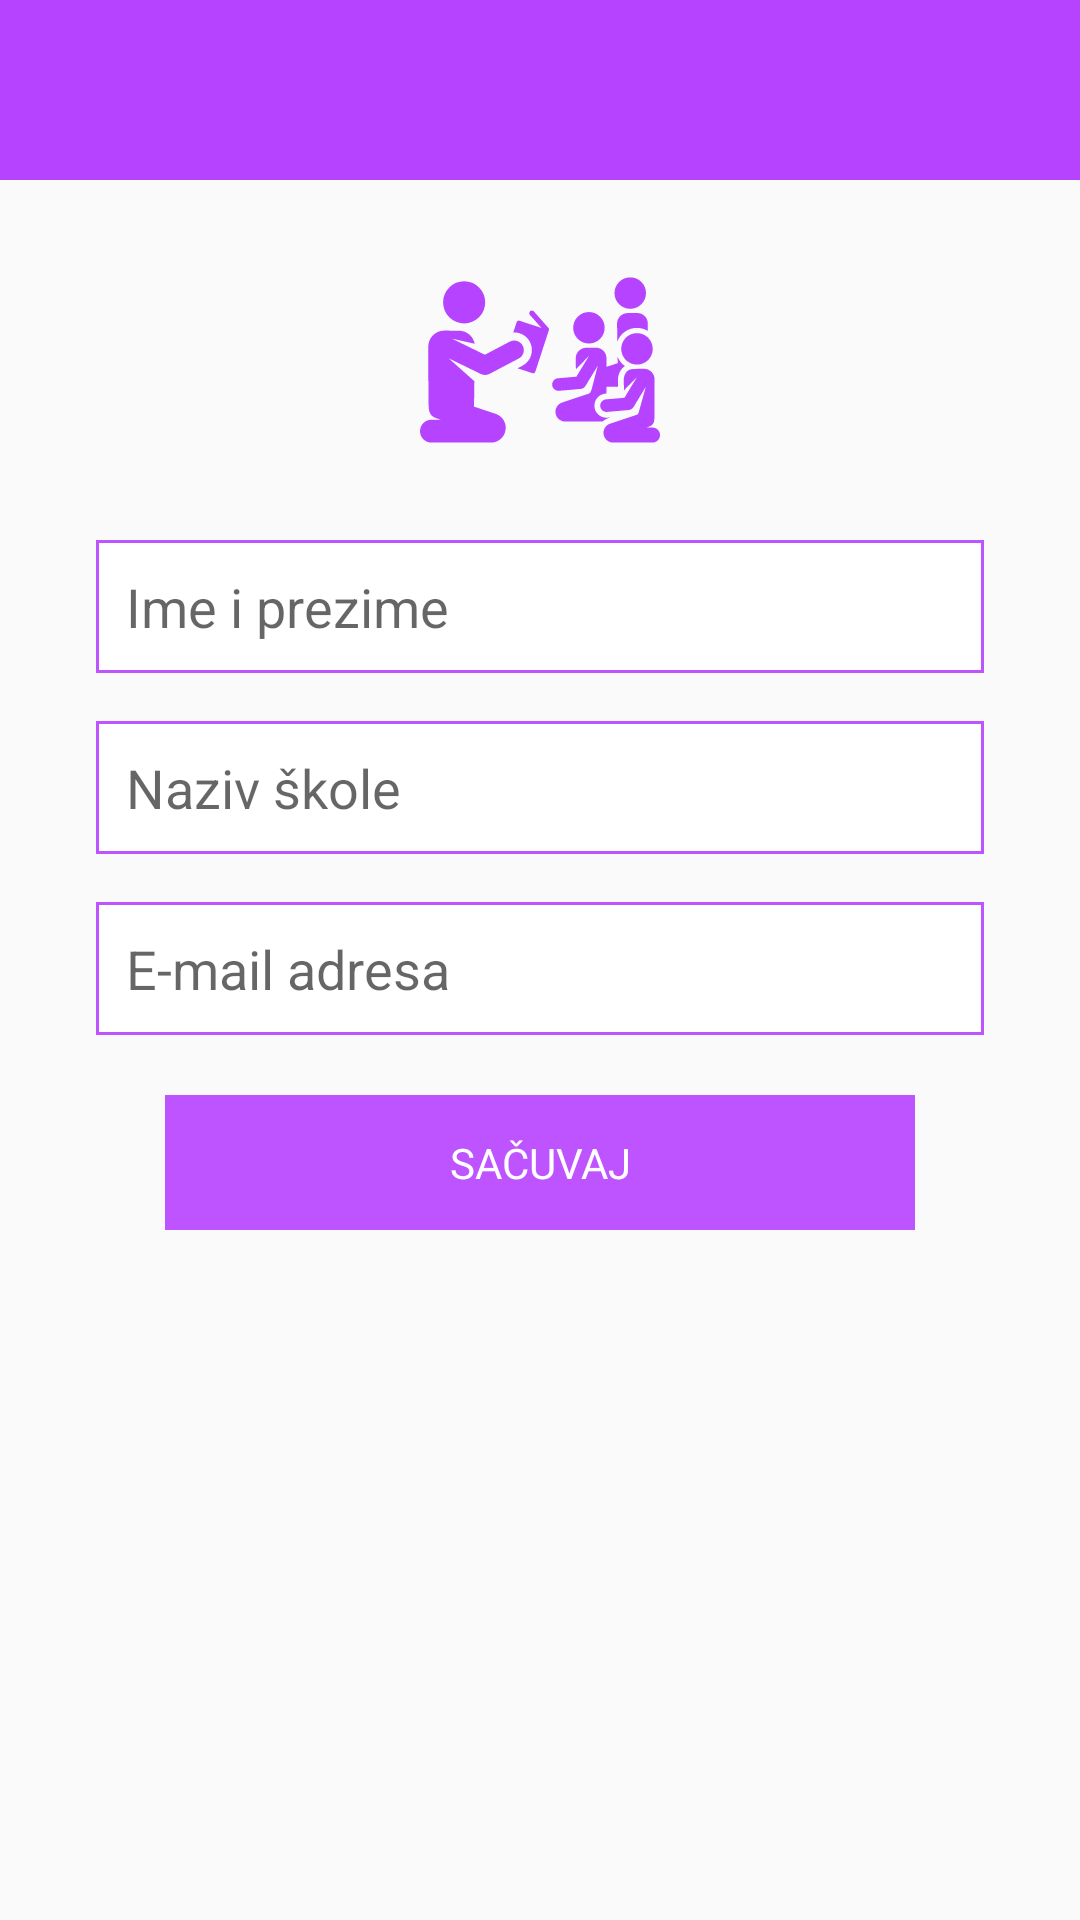

Layout XML and referenced resources for this Android screen:
<!-- AndroidManifest.xml: application theme Theme.NoActionBar -->
<!-- res/layout/activity_profile.xml -->
<?xml version="1.0" encoding="utf-8"?>
<layout>
<androidx.constraintlayout.widget.ConstraintLayout xmlns:android="http://schemas.android.com/apk/res/android"
    xmlns:app="http://schemas.android.com/apk/res-auto"
    xmlns:tools="http://schemas.android.com/tools"
    android:layout_width="match_parent"
    android:layout_height="match_parent">


    <androidx.appcompat.widget.LinearLayoutCompat
        android:layout_width="match_parent"
        android:layout_height="match_parent"
        android:gravity="center_horizontal|top"
        android:orientation="vertical">

        <androidx.appcompat.widget.Toolbar
            android:id="@+id/toolbar"
            android:layout_width="match_parent"
            android:layout_height="@dimen/action_bar_size_height"
            android:background="@color/colorPrimaryDark"
            android:gravity="center"
            android:minHeight="@dimen/action_bar_size_height" />

        <androidx.appcompat.widget.AppCompatImageView
            android:layout_width="80dp"
            android:layout_height="80dp"
            android:layout_marginTop="20dp"
            app:srcCompat="@drawable/ic_teaching" />

        <androidx.appcompat.widget.AppCompatEditText
            android:id="@+id/name"
            android:layout_width="match_parent"
            android:layout_height="wrap_content"
            android:layout_marginStart="32dp"
            android:layout_marginTop="20dp"
            android:layout_marginEnd="32dp"
            android:background="@drawable/et_box"
            android:hint="Ime i prezime"
            android:inputType="textCapWords"
            android:padding="10dp" />

        <androidx.appcompat.widget.AppCompatEditText
            android:id="@+id/school"
            android:layout_width="match_parent"
            android:layout_height="wrap_content"
            android:layout_marginStart="32dp"
            android:layout_marginTop="16dp"
            android:layout_marginEnd="32dp"
            android:background="@drawable/et_box"
            android:hint="Naziv škole"
            android:inputType="textCapWords"
            android:padding="10dp" />

        <androidx.appcompat.widget.AppCompatEditText
            android:id="@+id/email"
            android:layout_width="match_parent"
            android:layout_height="wrap_content"
            android:layout_marginStart="32dp"
            android:layout_marginTop="16dp"
            android:layout_marginEnd="32dp"
            android:focusableInTouchMode="false"
            android:focusable="false"
            android:clickable="false"
            android:background="@drawable/et_box"
            android:hint="E-mail adresa"
            android:inputType="textEmailAddress"
            android:padding="10dp" />

        <Button
            android:id="@+id/save"
            android:layout_width="250dp"
            android:layout_height="45dp"
            android:layout_marginTop="20dp"
            android:text="SAČUVAJ" />



    </androidx.appcompat.widget.LinearLayoutCompat>


</androidx.constraintlayout.widget.ConstraintLayout>
</layout>
<!-- resources referenced by this layout -->
<resources>
  <color name="colorPrimaryDark">#B643FF</color>
  <dimen name="action_bar_size_height">60dp</dimen>
  <!-- drawable et_box (drawable) -->
  <?xml version="1.0" encoding="UTF-8"?>
  <shape xmlns:android="http://schemas.android.com/apk/res/android">
      <solid android:color="#FFFFFF" />
      <stroke
          android:width="1dp"
          android:color="@color/colorPrimary" />
  </shape>
  <!-- drawable ic_teaching: vector/xml drawable (drawable, 4544 chars, omitted) -->
  <style name="Theme.NoActionBar" parent="Theme.AppCompat.Light.NoActionBar">
          
          <item name="colorPrimary">@color/colorPrimary</item>
          <item name="colorPrimaryVariant">@color/colorPrimaryDark</item>
          <item name="colorOnPrimary">@color/white</item>
          
          <item name="colorSecondary">@color/colorSecondary</item>
          <item name="colorSecondaryVariant">@color/colorSecondary</item>
          <item name="colorOnSecondary">@color/colorSecondary</item>
          <item name="titleTextColor">@color/white</item>
          
          <item name="drawerArrowStyle">@style/DrawerIconStyle</item>
          <item name="colorControlNormal">@color/white</item>
          <item name="android:statusBarColor" tools:targetApi="l">?attr/colorPrimaryVariant</item>
          <item name="android:buttonStyle">@style/ButtonText</item>
          <item name="android:alertDialogStyle">@style/AlertDialogCustom</item>
      </style>
  <color name="colorPrimary">#BD54FF</color>
  <color name="white">#FFFFFFFF</color>
  <color name="colorSecondary">#0C5100</color>
  <style name="DrawerIconStyle" parent="Widget.AppCompat.DrawerArrowToggle">
          <item name="color">@color/white</item>
      </style>
  <style name="ButtonText" parent="@android:style/Widget.Button">
          <item name="android:textColor">@color/white</item>
          <item name="android:background">@color/colorPrimary</item>
      </style>
  <style name="AlertDialogCustom" parent="@android:style/Theme.Dialog">
          <item name="android:textColor">@color/white</item>
          <item name="android:colorButtonNormal">@color/white</item>
          <item name="colorAccent">@color/white</item>
          
          <item name="android:textColorPrimary">@color/white</item>
          <item name="android:background">@color/colorPrimary</item>
          <item name="android:textSize">12sp</item>
      </style>
</resources>
